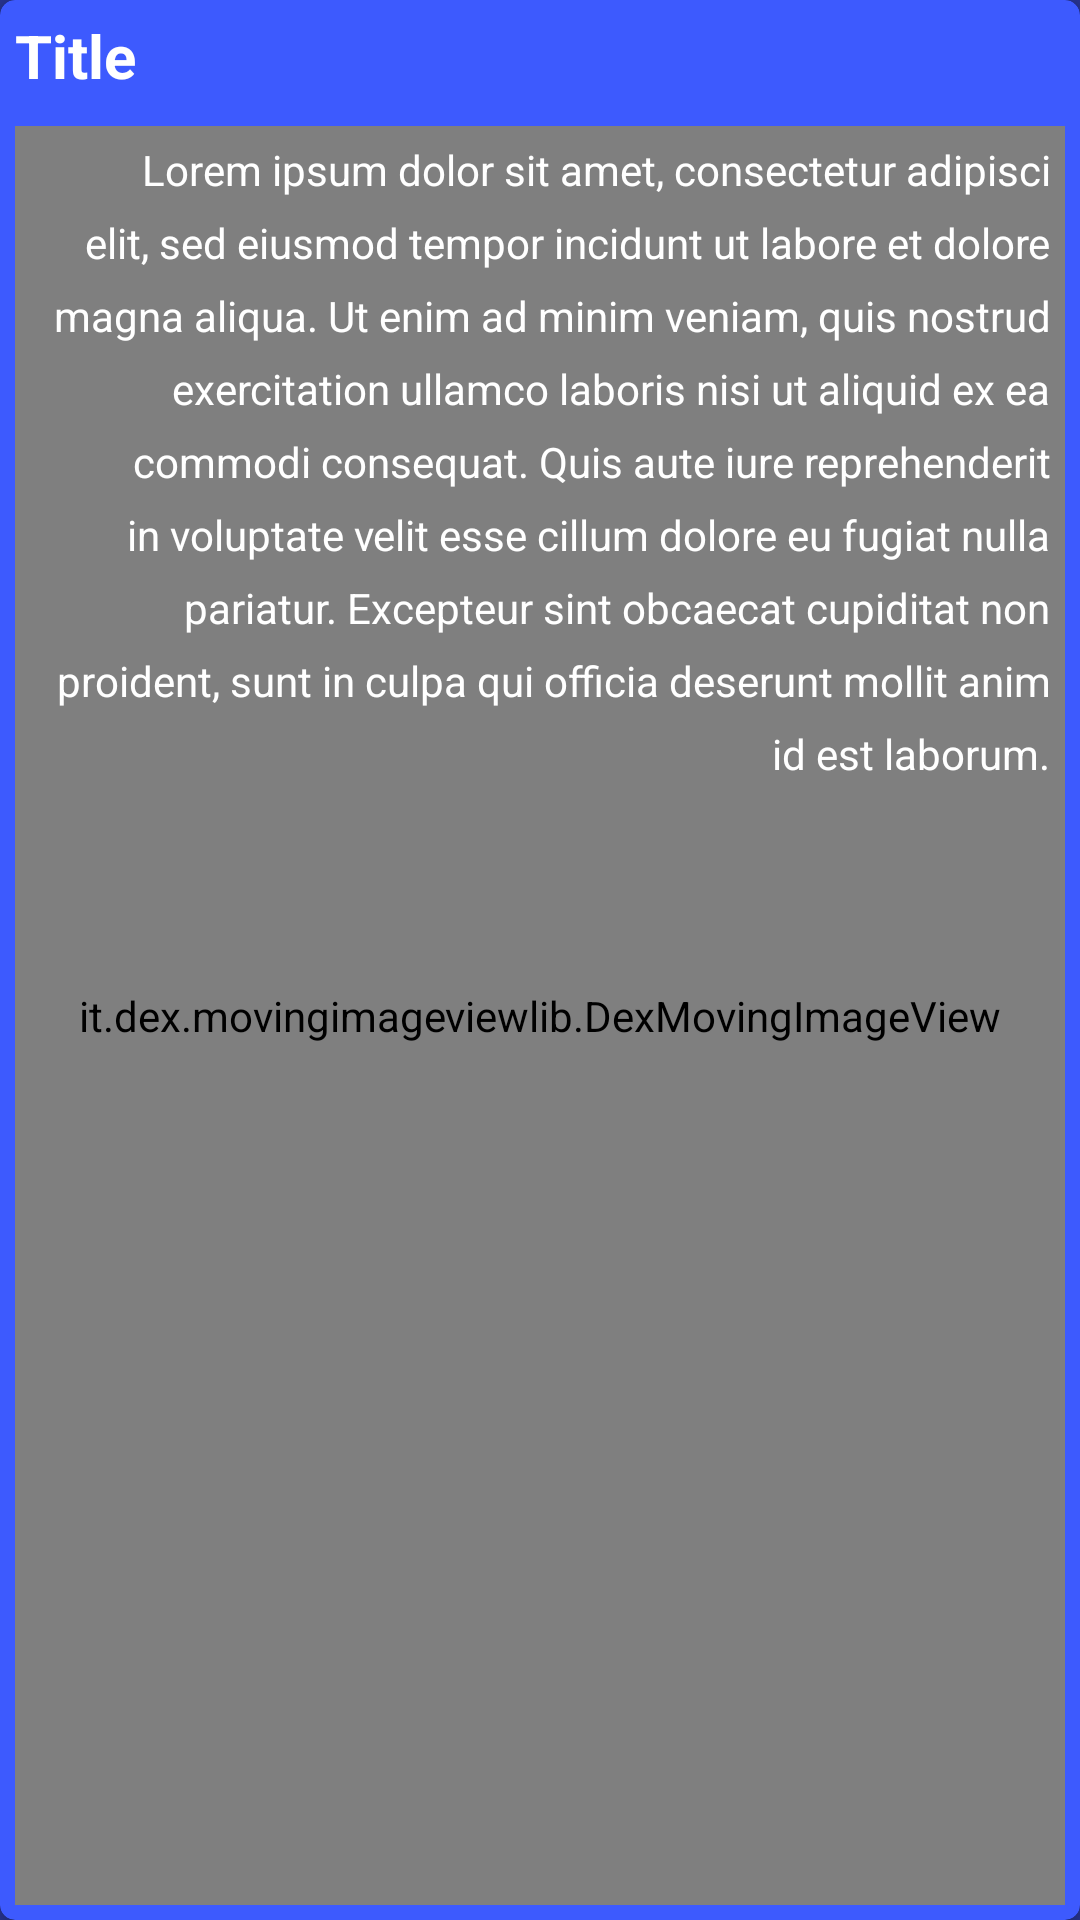

Produce the Android XML layout that renders to this screen, including the resource entries it uses.
<!-- AndroidManifest.xml: application theme AppTheme -->
<!-- res/layout/adapter_recycler_remote_uil_item.xml -->
<?xml version="1.0" encoding="utf-8"?>
<android.support.v7.widget.CardView xmlns:android="http://schemas.android.com/apk/res/android"
    xmlns:card_view="http://schemas.android.com/apk/res-auto"
    android:id="@+id/card_view"
    android:layout_width="fill_parent"
    android:layout_height="wrap_content"
    android:layout_gravity="center"
    android:layout_margin="@dimen/dimen_medium"
    card_view:cardBackgroundColor="@color/accent"
    card_view:cardCornerRadius="@dimen/dimen_small"
    card_view:cardElevation="@dimen/dimen_small">

    <LinearLayout
        android:layout_width="match_parent"
        android:layout_height="match_parent"
        android:orientation="vertical">

        <TextView
            style="@style/TitleViewStyle"
            android:layout_margin="@dimen/dimen_small" />


        <RelativeLayout
            android:layout_width="match_parent"
            android:layout_height="wrap_content"
            android:layout_centerInParent="true"
            android:layout_margin="@dimen/dimen_small"
            android:orientation="vertical">

            <it.dex.movingimageviewlib.DexMovingImageView
                android:id="@+id/image"
                style="@style/DexScrollImageViewStyle"
                android:layout_height="match_parent"
                android:layout_centerInParent="true" />

            <TextView
                style="@style/TextViewStyle"
                android:layout_centerVertical="true"
                android:ellipsize="end"
                android:gravity="right"
                android:lineSpacingExtra="@dimen/uil_line_spacing"
                android:maxHeight="@dimen/recycler_item_width"
                android:padding="@dimen/dimen_small" />

        </RelativeLayout>
    </LinearLayout>
</android.support.v7.widget.CardView>
<!-- resources referenced by this layout -->
<resources>
  <color name="accent">#3D5AFE</color>
  <dimen name="dimen_medium">10dp</dimen>
  <dimen name="dimen_small">5dp</dimen>
  <dimen name="recycler_item_width">200dp</dimen>
  <dimen name="uil_line_spacing">8dp</dimen>
  <style name="DexScrollImageViewStyle">
          <item name="zoom">2</item>
          <item name="angle">0</item>
          <item name="drawer">scale|translate</item>
          <item name="generator">base</item>
          <item name="evaluator">scrollBased</item>
          <item name="android:layout_width">match_parent</item>
          <item name="android:layout_height">wrap_content</item>
      </style>
  <style name="TextViewStyle">
          <item name="android:layout_width">match_parent</item>
          <item name="android:layout_height">match_parent</item>
          <item name="android:textColor">@android:color/white</item>
          <item name="android:text">@string/sample_text</item>
          <item name="android:gravity">center</item>
          <item name="android:lineSpacingExtra">@dimen/section_padding</item>
          <item name="android:padding">@dimen/section_padding</item>
      </style>
  <style name="TitleViewStyle">
          <item name="android:layout_width">match_parent</item>
          <item name="android:layout_height">wrap_content</item>
          <item name="android:textColor">@android:color/white</item>
          <item name="android:text">@string/sample_title</item>
          <item name="android:layout_margin">@dimen/section_padding</item>
          <item name="android:textStyle">bold</item>
          <item name="android:textSize">@dimen/title_size</item>
      </style>
  <style name="AppTheme" parent="Theme.AppCompat.Light.DarkActionBar">
          <item name="android:actionBarStyle" tools:ignore="NewApi">@style/MyActionBar</item>
          <item name="actionBarStyle">@style/MyActionBar</item>
      </style>
  <string name="sample_text">Lorem ipsum dolor sit amet, consectetur adipisci elit, sed eiusmod tempor incidunt ut labore et dolore magna aliqua. Ut enim ad minim veniam, quis nostrud exercitation ullamco laboris nisi ut aliquid ex ea commodi consequat. Quis aute iure reprehenderit in voluptate velit esse cillum dolore eu fugiat nulla pariatur. Excepteur sint obcaecat cupiditat non proident, sunt in culpa qui officia deserunt mollit anim id est laborum.</string>
  <dimen name="section_padding">16dp</dimen>
  <string name="sample_title">Title</string>
  <dimen name="title_size">20sp</dimen>
  <style name="MyActionBar" parent="@style/Widget.AppCompat.Light.ActionBar.Solid.Inverse">
          <item name="android:background">@color/primary</item>
          <item name="background">@color/primary</item>
          <item name="android:titleTextStyle" tools:ignore="NewApi">
              @style/MyTheme.ActionBar.TitleTextStyle
          </item>
          <item name="titleTextStyle">@style/MyTheme.ActionBar.TitleTextStyle</item>
      </style>
  <color name="primary">#3F51B5</color>
  <style name="MyTheme.ActionBar.TitleTextStyle" parent="@style/TextAppearance.AppCompat.Widget.ActionBar.Title">
          <item name="android:textColor">@color/secondary</item>
      </style>
  <color name="secondary">#ffffff</color>
</resources>
